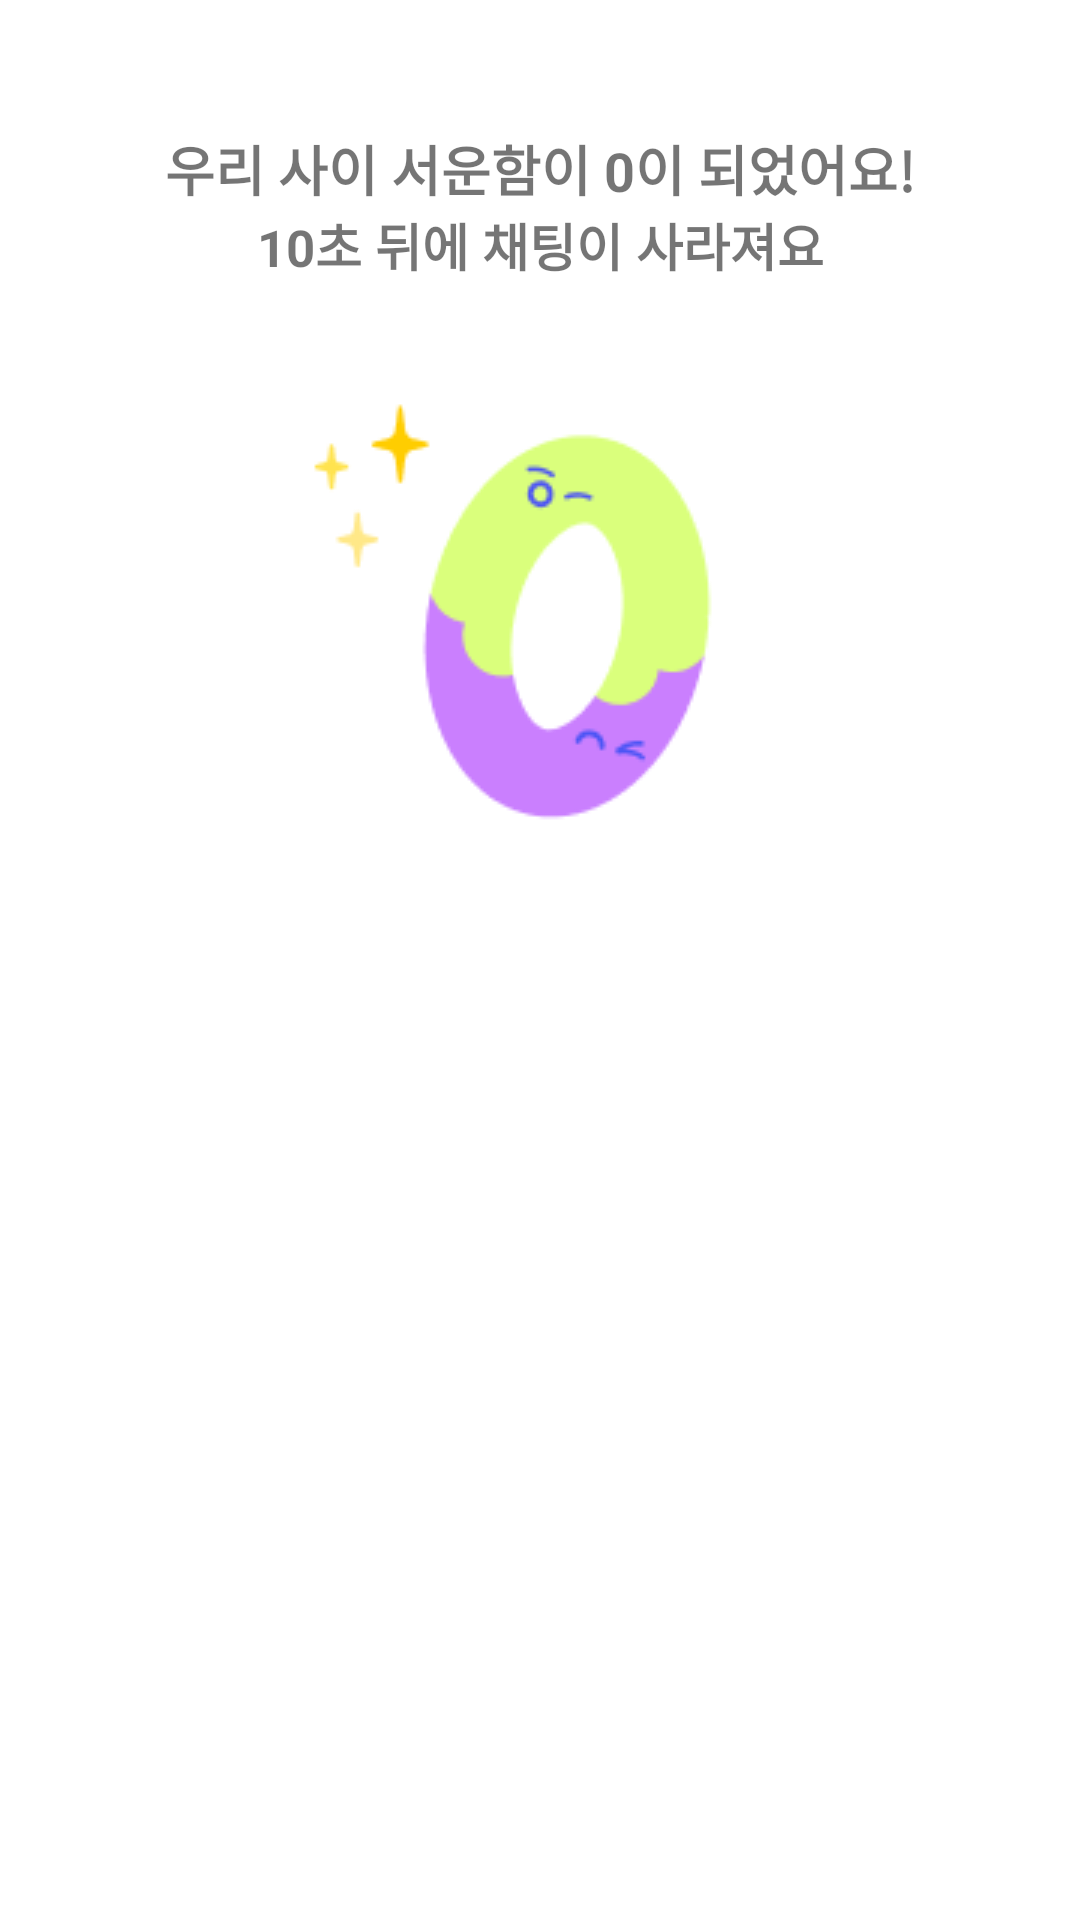

Android layout source for this screen:
<!-- AndroidManifest.xml: application theme Theme.Sopkathon34th -->
<!-- res/layout/fragment_send_chat_dialog.xml -->
<?xml version="1.0" encoding="utf-8"?>
<layout>

    <androidx.constraintlayout.widget.ConstraintLayout xmlns:android="http://schemas.android.com/apk/res/android"
        xmlns:app="http://schemas.android.com/apk/res-auto"
        android:layout_width="match_parent"
        android:layout_height="wrap_content"
        android:background="@color/white"
        android:paddingBottom="20dp">

        <TextView
            android:id="@+id/tv_send_main_title"
            android:layout_width="wrap_content"
            android:layout_height="wrap_content"
            android:layout_marginTop="43dp"
            android:text="우리 사이 서운함이 0이 되었어요!"
            android:textSize="18sp"
            android:textStyle="bold"
            app:layout_constraintEnd_toEndOf="parent"
            app:layout_constraintStart_toStartOf="parent"
            app:layout_constraintTop_toTopOf="parent" />

        <TextView
            android:id="@+id/tv_send_title"
            android:layout_width="wrap_content"
            android:layout_height="wrap_content"
            android:gravity="center"
            android:text="10초 뒤에 채팅이 사라져요"
            android:textSize="17sp"
            android:textStyle="bold"
            app:layout_constraintEnd_toEndOf="parent"
            app:layout_constraintStart_toStartOf="parent"
            app:layout_constraintTop_toBottomOf="@id/tv_send_main_title" />

        <com.google.android.material.imageview.ShapeableImageView
            android:id="@+id/img_send_main"
            android:layout_width="wrap_content"
            android:layout_height="wrap_content"
            android:layout_marginTop="19dp"
            android:src="@drawable/ic_send_egg_10"
            app:layout_constraintEnd_toEndOf="parent"
            app:layout_constraintStart_toStartOf="parent"
            app:layout_constraintTop_toBottomOf="@id/tv_send_title" />

        <com.google.android.material.imageview.ShapeableImageView
            android:id="@+id/img_send_main_3"
            android:layout_width="wrap_content"
            android:layout_height="wrap_content"
            android:visibility="gone"
            android:layout_marginTop="19dp"
            android:src="@drawable/ic_send_egg_3"
            app:layout_constraintEnd_toEndOf="parent"
            app:layout_constraintStart_toStartOf="parent"
            app:layout_constraintTop_toBottomOf="@id/tv_send_title" />

        <androidx.appcompat.widget.AppCompatButton
            android:id="@+id/btn_send_delete"
            android:layout_width="0dp"
            android:layout_height="wrap_content"
            android:layout_marginHorizontal="20dp"
            android:layout_marginTop="30dp"
            android:background="@drawable/shape_send_chat_btn_10"
            android:backgroundTint="#4D55F5"
            android:text="바로 터뜨리기"
            android:textColor="@color/white"
            app:layout_constraintEnd_toEndOf="parent"
            app:layout_constraintStart_toStartOf="parent"
            app:layout_constraintTop_toBottomOf="@id/img_send_main" />

    </androidx.constraintlayout.widget.ConstraintLayout>

</layout>
<!-- resources referenced by this layout -->
<resources>
  <!-- drawable ic_send_egg_10: png bitmap (drawable, 5142 bytes) -->
  <!-- drawable ic_send_egg_3: png bitmap (drawable, 7956 bytes) -->
  <style name="Theme.Sopkathon34th" parent="Theme.MaterialComponents.Light.NoActionBar">
          <item name="colorPrimary">@color/black</item>
          <item name="colorPrimaryVariant">@color/black</item>
          <item name="colorOnPrimary">@color/black</item>
          <item name="colorSecondary">@color/black</item>
          <item name="android:windowLightStatusBar">true</item>
          <item name="android:includeFontPadding">false</item>
          <item name="android:windowTranslucentStatus">true</item>
          <item name="android:statusBarColor">@color/white</item>
      </style>
  <!-- not gathered from this repository: default colours our renderer supplied (Android Studio template values) -->
  <color name="black">#FF000000</color>
  <color name="white">#FFFFFFFF</color>
</resources>
